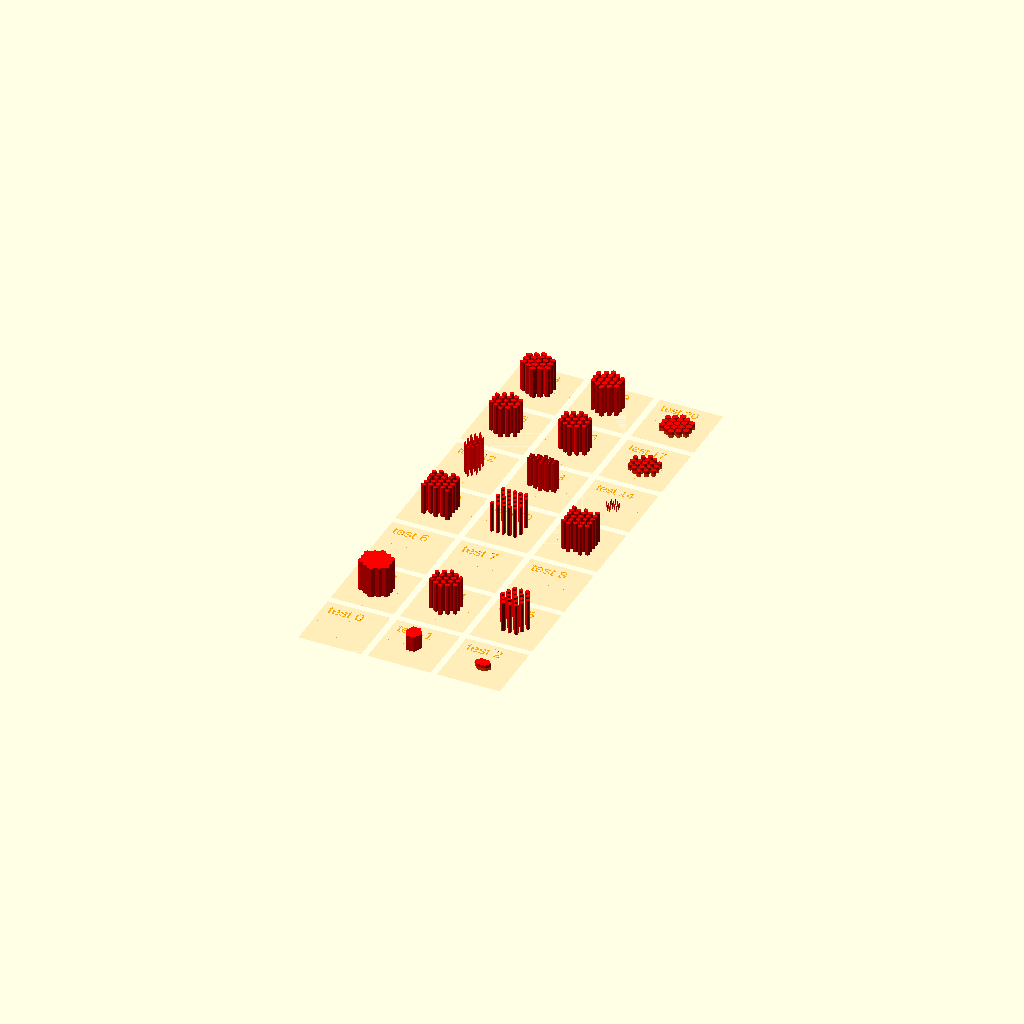
Cell 1 — every parameter at its default value.
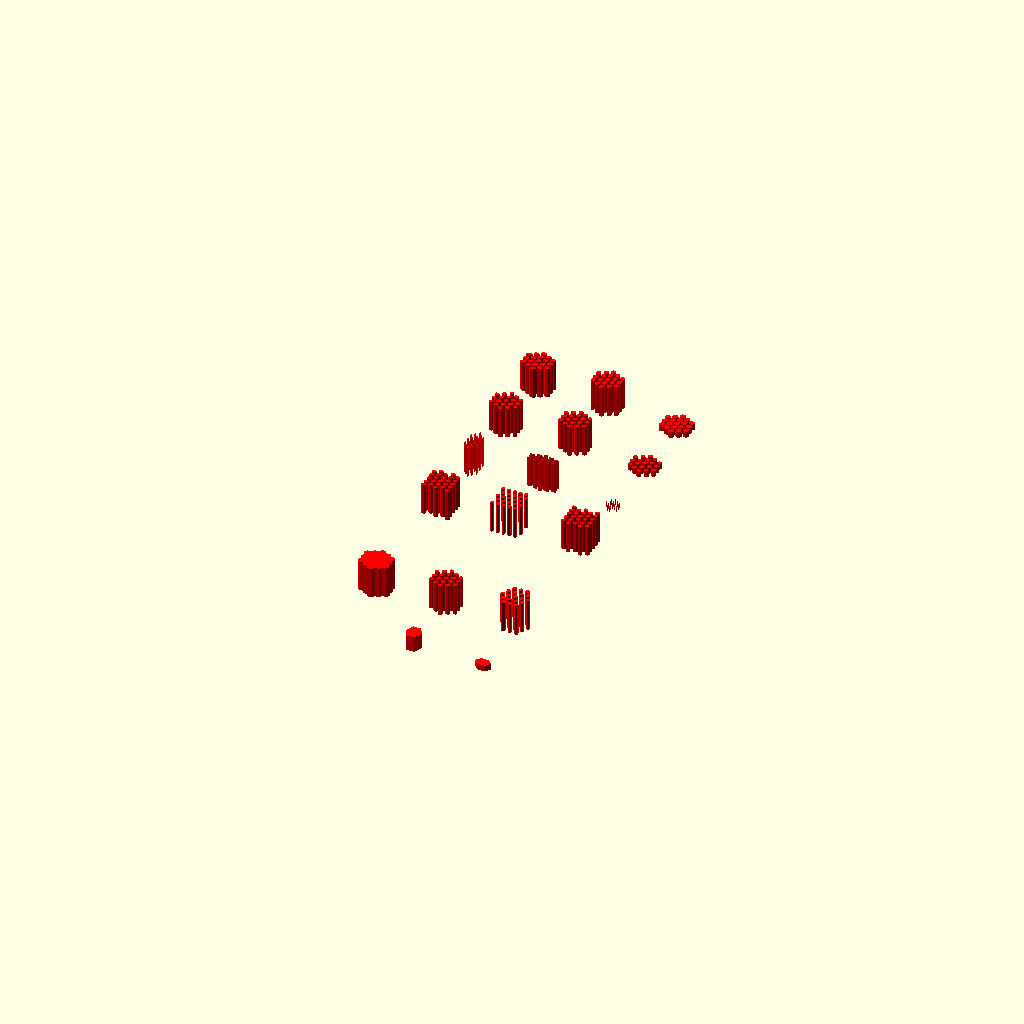
Cell 2: TESTBED_SHOW = false (everything else at default).
One fixed orthographic camera (rotation 55°, 0°, 25°; colour scheme Cornfield) for every cell.
Source of the model, test/visual/shape/3D/polyhedron/mesh-box.scad:
/**
 * @license
 * MIT License
 *
 * Copyright (c) 2022 Jean-Sebastien CONAN
 *
 * Permission is hereby granted, free of charge, to any person obtaining a copy
 * of this software and associated documentation files (the "Software"), to deal
 * in the Software without restriction, including without limitation the rights
 * to use, copy, modify, merge, publish, distribute, sublicense, and/or sell
 * copies of the Software, and to permit persons to whom the Software is
 * furnished to do so, subject to the following conditions:
 *
 * The above copyright notice and this permission notice shall be included in all
 * copies or substantial portions of the Software.
 *
 * THE SOFTWARE IS PROVIDED "AS IS", WITHOUT WARRANTY OF ANY KIND, EXPRESS OR
 * IMPLIED, INCLUDING BUT NOT LIMITED TO THE WARRANTIES OF MERCHANTABILITY,
 * FITNESS FOR A PARTICULAR PURPOSE AND NONINFRINGEMENT. IN NO EVENT SHALL THE
 * AUTHORS OR COPYRIGHT HOLDERS BE LIABLE FOR ANY CLAIM, DAMAGES OR OTHER
 * LIABILITY, WHETHER IN AN ACTION OF CONTRACT, TORT OR OTHERWISE, ARISING FROM,
 * OUT OF OR IN CONNECTION WITH THE SOFTWARE OR THE USE OR OTHER DEALINGS IN THE
 * SOFTWARE.
 */

/**
 * Part of the camelSCAD library.
 *
 * Entry point for visual testing.
 *
 * Test the shape: meshBox()
 *
 * @package test/suite
 * @author jsconan
 */

include <../../../../../full.scad>

RENDER_MODE = "prod";
TESTBED_SELECT = -1;
TESTBED_RANGE = [0, 20];
TESTBED_SHOW = true;

applyMode(RENDER_MODE) {
    visualTestSuite(length=20, width=20, cols=3, margin=2, center=true) {
        /*  0 */ testElement() meshBox();
        /*  1 */ testElement() meshBox(5);
        /*  2 */ testElement() meshBox([5, 3, 2], center=true);

        /*  3 */ testElement() meshBox(size=10, count=5);
        /*  4 */ testElement() meshBox(size=10, count=5, gap=1);
        /*  5 */ testElement() meshBox(size=10, count=5, gap=1, pointy=true);

        /*  6 */ testElement() meshBox(size=[10, 8], count=[5, 3], gap=[1, 2]);
        /*  7 */ testElement() meshBox(size=[10, 8], count=[5, 3], gap=[1, 2], linear=true);
        /*  8 */ testElement() meshBox(size=[10, 8], count=[5, 3], gap=1, linear=true);

        /*  9 */ testElement() meshBox(size=10, count=5, gap=1, linear=true);
        /* 10 */ testElement() meshBox(size=10, count=5, gap=1, linear=true, pointy=true);
        /* 11 */ testElement() meshBox(size=10, count=5, gap=1, linear=true, even=true);

        /* 12 */ testElement() meshBox(size=10, count=5, gap=1, l=5);
        /* 13 */ testElement() meshBox(size=10, count=5, gap=1, w=5);
        /* 14 */ testElement() meshBox(size=10, count=5, gap=1, l=5, w=5, h=2, center=true);

        /* 15 */ testElement() meshBox(size=10, count=5, gap=1, cx=5);
        /* 16 */ testElement() meshBox(size=10, count=5, gap=1, cy=5);
        /* 17 */ testElement() meshBox(size=10, count=5, gap=1, cx=5, cy=5, h=2, center=true);

        /* 18 */ testElement() meshBox(size=10, count=5, gap=1, gx=.5);
        /* 19 */ testElement() meshBox(size=10, count=5, gap=1, gy=.5);
        /* 20 */ testElement() meshBox(size=10, count=5, gap=1, gx=.5, gy=.5, h=2, center=true);
    }
}
Customizer parameters (derived from the source; name, type, default, range or options):
RENDER_MODE: string, default "prod"
TESTBED_SELECT: number, default -1
TESTBED_RANGE: vector, default [0, 20]
TESTBED_SHOW: bool, default true
